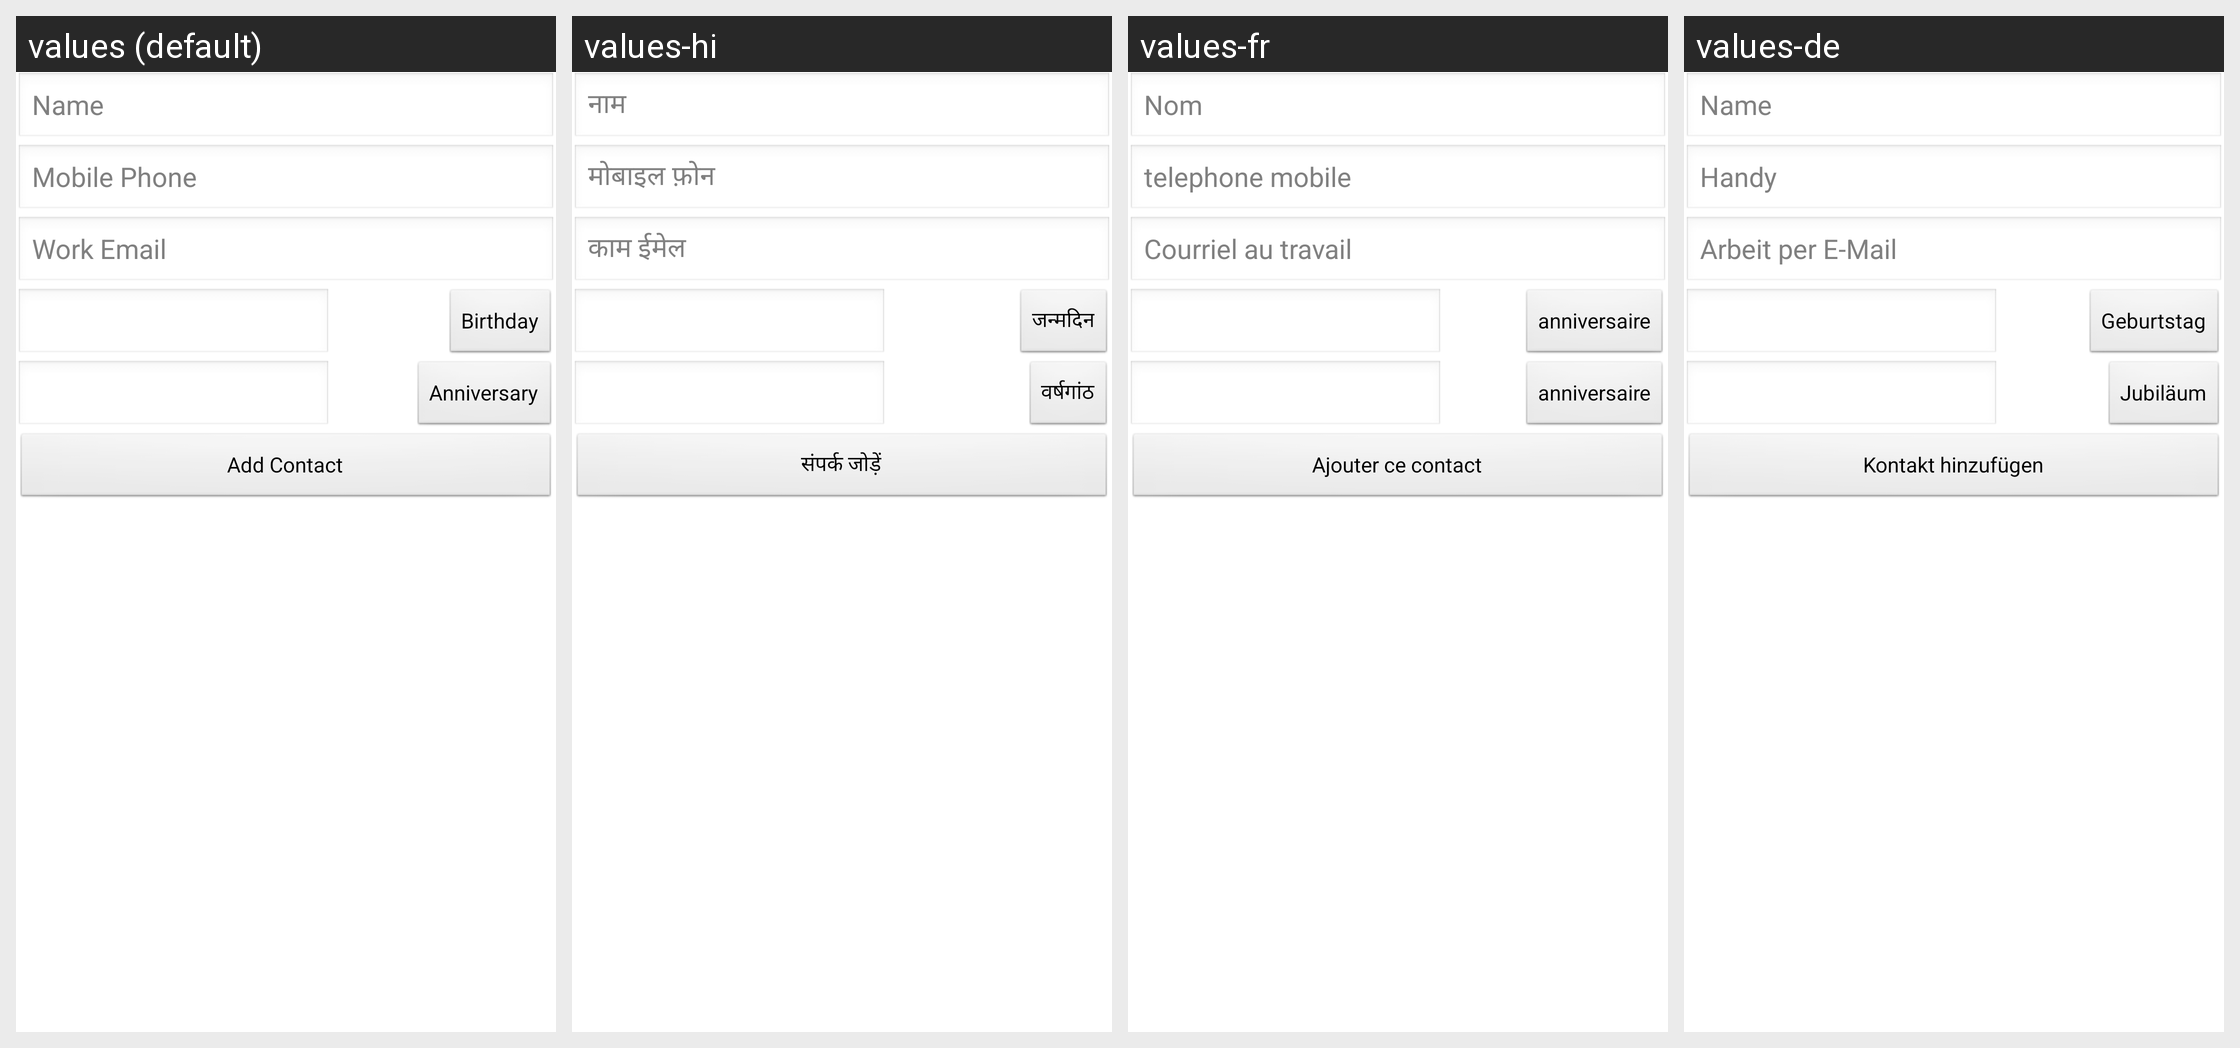

For this localized Android screen grid, give each drawn string resource with its value in every locale shown.
Android screen res/layout/contact_main.xml rendered under 4 locales, left to right: values (default), values-hi, values-fr, values-de. Device: Nexus 5 (rendered at 1080×1920; each locale shown at half size, 540×960, under a caption strip naming it); theme AppTheme.
Other locales in the repository, not shown: values-fi, values-it, values-nl.
Strings drawn on this screen, with the default value and each locale's value (text and hints the layout hard-codes, and strings that could not be matched under every locale, appear in the picture but are not listed):

hnt_et_name
  values: Name
  values-hi: नाम
  values-fr: Nom
  values-de: Name

hnt_et_mobile_phone
  values: Mobile Phone
  values-hi: मोबाइल फ़ोन
  values-fr: telephone mobile
  values-de: Handy

hnt_et_work_email
  values: Work Email
  values-hi: काम ईमेल
  values-fr: Courriel au travail
  values-de: Arbeit per E-Mail

str_btn_add
  values: Add Contact
  values-hi: संपर्क जोड़ें
  values-fr: Ajouter ce contact
  values-de: Kontakt hinzufügen

birthday
  values: Birthday
  values-hi: जन्मदिन
  values-fr: anniversaire
  values-de: Geburtstag

anniv
  values: Anniversary
  values-hi: वर्षगांठ
  values-fr: anniversaire
  values-de: Jubiläum
